Labelled photos from "data", an image-classification folder in wisdomtooth546/Project_Audio. The possible labels are: blues, classical, country, disco, hip-hop, jazz, metal, pop, reggae, rock.

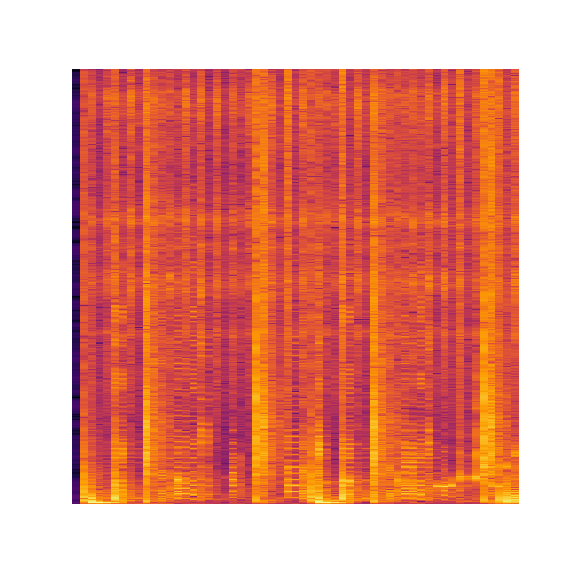
Label: hip-hop

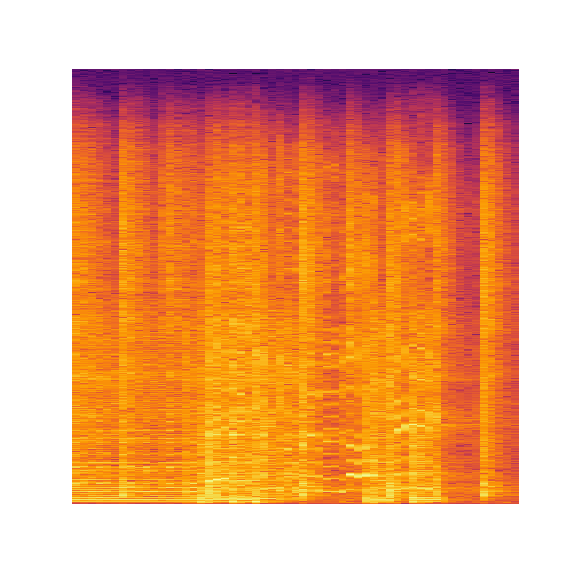
Label: rock

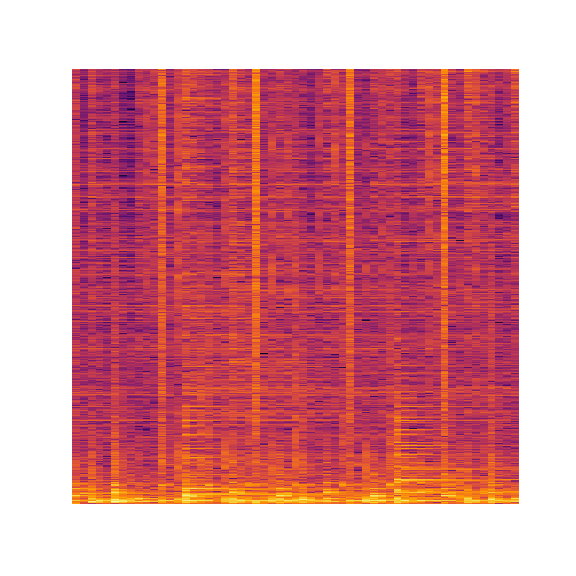
Label: jazz

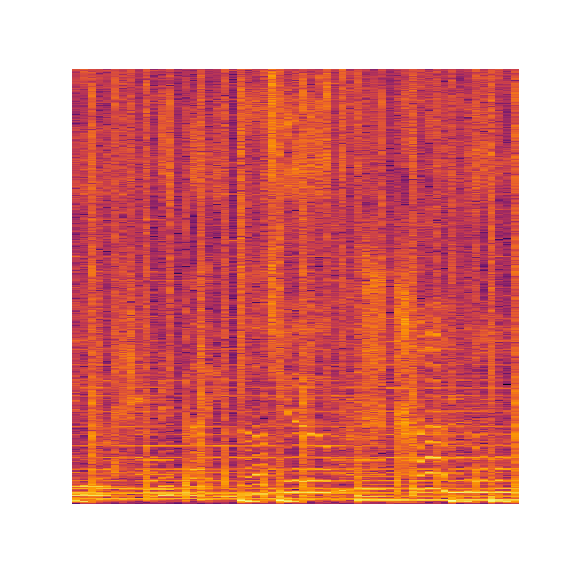
Label: pop

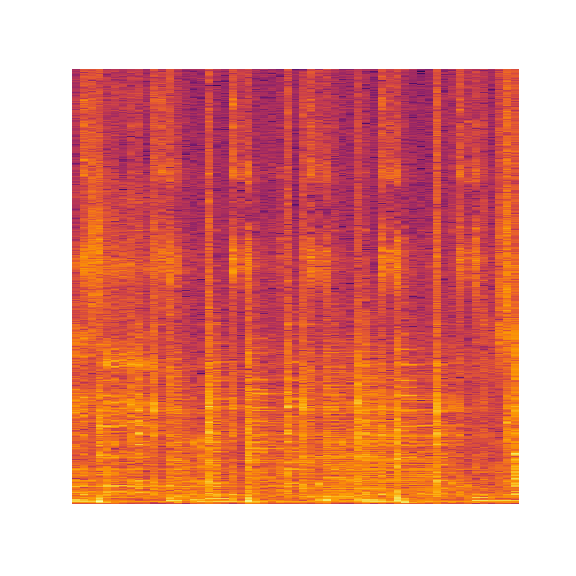
Label: reggae

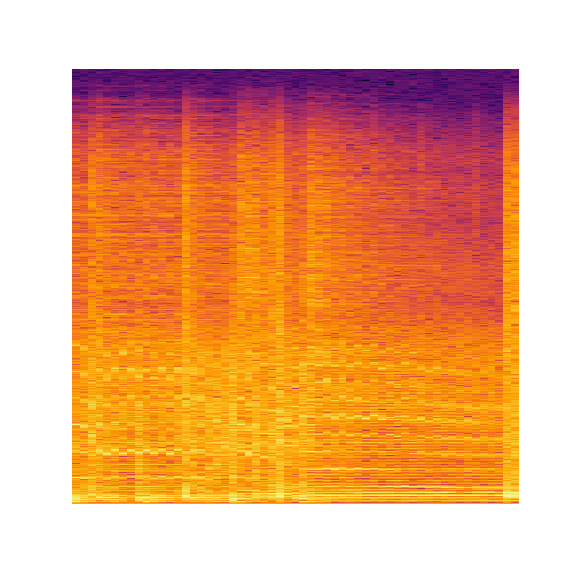
Label: metal
